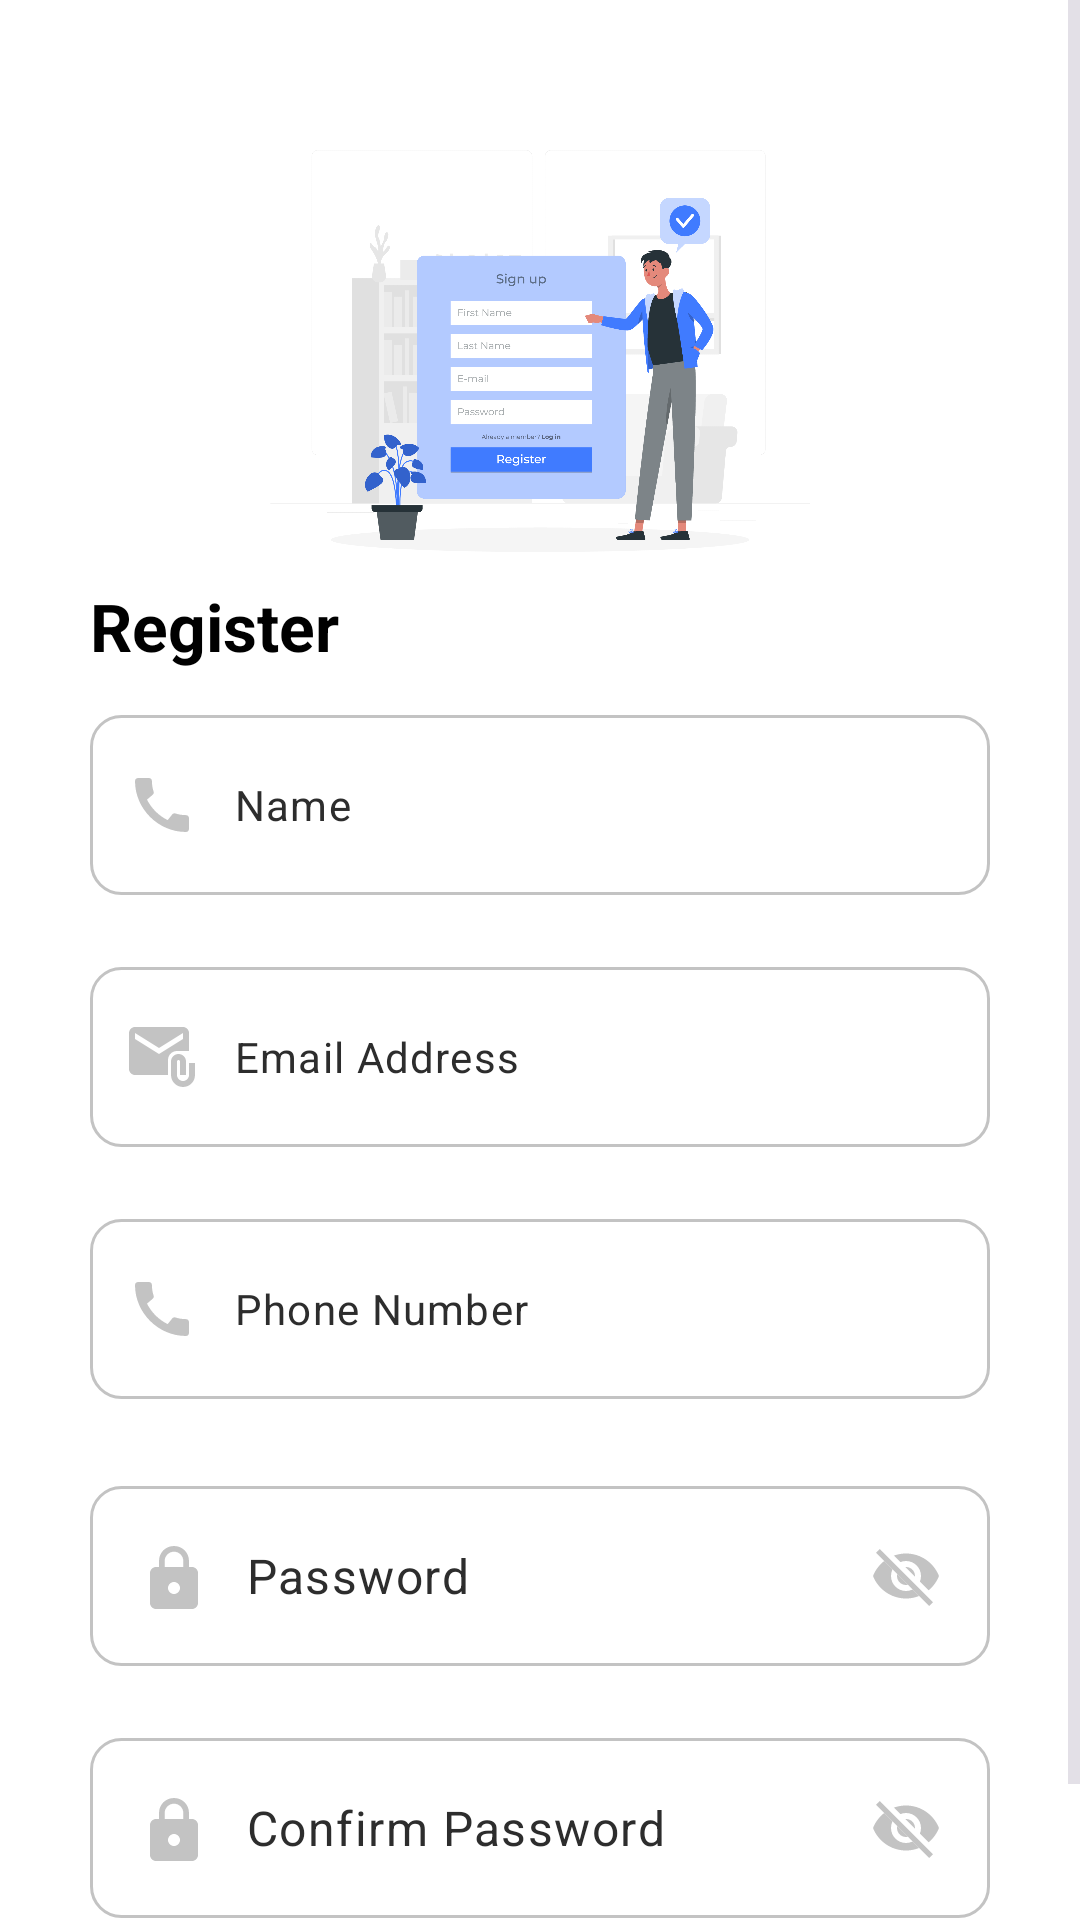

Android layout source for this screen:
<!-- AndroidManifest.xml: application theme Theme.Material3.Dark.NoActionBar -->
<!-- res/layout/activity_register.xml -->
<?xml version="1.0" encoding="utf-8"?>
<ScrollView
    android:layout_width="match_parent"
    android:layout_height="match_parent"
    xmlns:tools="http://schemas.android.com/tools"
    xmlns:app="http://schemas.android.com/apk/res-auto"
    tools:context=".Register"
    android:background="@color/white"
    xmlns:android="http://schemas.android.com/apk/res/android">

    <LinearLayout
        android:layout_width="match_parent"
        android:layout_height="wrap_content"
        android:orientation="vertical"

        android:focusableInTouchMode="true">
<LinearLayout android:layout_width="match_parent"
    android:layout_height="match_parent"
    xmlns:tools="http://schemas.android.com/tools"
    xmlns:app="http://schemas.android.com/apk/res-auto"
    tools:context=".Register"
    android:background="@color/white"
    xmlns:android="http://schemas.android.com/apk/res/android">


    <LinearLayout android:layout_width="match_parent"
        android:layout_height="match_parent"
        android:orientation="vertical"
        android:paddingLeft="30dp"
        android:paddingRight="30dp"
        android:focusableInTouchMode="true">

        <ImageView
            android:layout_width="match_parent"
            android:layout_marginTop="50dp"
            android:layout_height="wrap_content"
            android:adjustViewBounds="true"
            android:cropToPadding="true"
            android:src="@drawable/register_page"
            android:layout_marginLeft="60dp"
            android:layout_marginRight="60dp"/>


        <TextView
            android:layout_alignParentTop="true"
            android:layout_marginTop="10dp"
            android:layout_marginBottom="10dp"
            android:layout_alignParentLeft="true"
            style="@style/viewParent"
            android:text="Register"
            android:textSize="@dimen/headerTextSize"
            android:textColor="@color/blackTextColor"
            android:textStyle="bold" />


        <com.google.android.material.textfield.TextInputLayout

            style="@style/parent.TextLayout"
            android:layout_marginTop="@dimen/signup_text_margin_top"
            app:hintEnabled="false"
            app:cursorColor="@color/black">
            <com.google.android.material.textfield.TextInputEditText
                android:id="@+id/textInputName"

                android:textColorHint="@color/grey"
                android:cursorVisible="false"
                app:hintEnabled="false"
                android:textColor="@drawable/edit_text_color"
                app:cursorColor="@color/black"
                android:layout_width="match_parent"
                android:layout_height="60dp"
                android:layout_marginTop="150dp"
                android:background="@drawable/custom_input"
                android:drawableStart="@drawable/ic_phone_selector"
                android:drawablePadding="12dp"
                android:ems="10"
                android:hint="Name"
                android:inputType="textEmailAddress"
                android:paddingStart="12dp"
                android:paddingEnd="12dp"
                android:textSize="14sp"
                app:layout_constraintEnd_toEndOf="parent"
                app:layout_constraintStart_toStartOf="parent"
                app:layout_constraintTop_toTopOf="parent"/>
        </com.google.android.material.textfield.TextInputLayout>
        <TextView
            android:layout_width="match_parent"
            android:layout_height="wrap_content"
            android:textColor="@color/red"
            android:textStyle="bold"
            android:id="@+id/namesyntax"
            android:layout_marginLeft="5dp"
            />
        <com.google.android.material.textfield.TextInputLayout

            style="@style/parent.TextLayout"
            android:layout_marginTop="@dimen/signup_text_margin_top"
            app:hintEnabled="false"
            app:cursorColor="@color/black">
            <com.google.android.material.textfield.TextInputEditText
                android:id="@+id/email"
                android:textColorHint="@color/grey"
                android:cursorVisible="false"
                app:hintEnabled="false"
                android:textColor="@drawable/edit_text_color"
                app:cursorColor="@color/black"
                android:layout_width="match_parent"
                android:layout_height="60dp"
                android:layout_marginTop="150dp"
                android:background="@drawable/custom_input"
                android:drawableStart="@drawable/custom_email_icon"
                android:drawablePadding="12dp"
                android:ems="10"
                android:hint="Email Address"
                android:inputType="textEmailAddress"
                android:paddingStart="12dp"
                android:paddingEnd="12dp"
                android:textSize="14sp"
                app:layout_constraintEnd_toEndOf="parent"
                app:layout_constraintStart_toStartOf="parent"
                app:layout_constraintTop_toTopOf="parent"/>
        </com.google.android.material.textfield.TextInputLayout>
        <TextView
            android:layout_width="match_parent"
            android:layout_height="wrap_content"
            android:textColor="@color/red"
            android:textStyle="bold"
            android:id="@+id/email_syntax"

            android:layout_marginLeft="5dp"
            />


        <com.google.android.material.textfield.TextInputLayout
            style="@style/parent.TextLayout"
            android:layout_marginTop="@dimen/signup_text_margin_top"
            app:hintEnabled="false"
            app:cursorColor="@color/black">
            <com.google.android.material.textfield.TextInputEditText
                android:id="@+id/textInputPhoneReg"

                android:textColorHint="@color/grey"
                android:cursorVisible="false"
                app:hintEnabled="false"
                android:textColor="@drawable/edit_text_color"
                app:cursorColor="@color/black"
                android:layout_width="match_parent"
                android:layout_height="60dp"
                android:layout_marginTop="150dp"
                android:background="@drawable/custom_input"
                android:drawableStart="@drawable/ic_phone_selector"
                android:drawablePadding="12dp"
                android:ems="10"
                android:hint="Phone Number"
                android:inputType="textEmailAddress"
                android:paddingStart="12dp"
                android:paddingEnd="12dp"
                android:textSize="14sp"
                app:layout_constraintEnd_toEndOf="parent"
                app:layout_constraintStart_toStartOf="parent"
                app:layout_constraintTop_toTopOf="parent"/>
        </com.google.android.material.textfield.TextInputLayout>
        <TextView
            android:layout_width="match_parent"
            android:layout_height="wrap_content"
            android:textColor="@color/red"
            android:textStyle="bold"
            android:id="@+id/phonesyntax"
            android:layout_marginLeft="5dp"
            />

        <com.google.android.material.textfield.TextInputLayout
            android:id="@+id/textInputPhone"
            style="@style/parent.TextLayout"
            android:layout_marginTop="@dimen/signup_text_margin_top"/>



        <com.google.android.material.textfield.TextInputLayout
                        style="@style/parent.TextLayout"
            android:layout_marginTop="@dimen/signup_text_margin_top"
            app:hintEnabled="false"
            app:cursorColor="@color/black">
            <com.google.android.material.textfield.TextInputEditText
                android:id="@+id/password"
                android:textColorHint="@color/grey"
                android:cursorVisible="false"
                app:hintEnabled="false"
                android:textColor="@drawable/edit_text_color"
                app:cursorColor="@color/black"
                android:layout_width="match_parent"
                android:layout_height="60dp"
                android:layout_marginTop="150dp"
                android:background="@drawable/custom_input"
                android:drawableStart="@drawable/custom_password_icon"
                android:ems="10"
                android:hint="@string/password"
                android:inputType="textPassword"
                android:maxLines="1"
                app:passwordToggleEnabled="true"
                android:drawablePadding="12dp"
                android:drawableEnd="@drawable/ic_eye_selector"
                android:onClick="togglePasswordVisibility"/>
            <TextView
                android:layout_width="match_parent"
                android:layout_height="wrap_content"
                android:textColor="@color/red"
                android:textStyle="bold"
                android:layout_marginLeft="5dp"
                android:id="@+id/passwordsyntax"
                />



        </com.google.android.material.textfield.TextInputLayout>
        <com.google.android.material.textfield.TextInputLayout
            style="@style/parent.TextLayout"
            android:layout_marginTop="@dimen/signup_text_margin_top"
            app:hintEnabled="false"
            app:cursorColor="@color/black">
            <com.google.android.material.textfield.TextInputEditText
                android:id="@+id/confirmPassword"
                android:textColorHint="@color/grey"
                android:cursorVisible="false"
                app:hintEnabled="false"
                android:textColor="@drawable/edit_text_color"
                app:cursorColor="@color/black"
                android:layout_width="match_parent"
                android:layout_height="60dp"
                android:layout_marginTop="150dp"
                android:background="@drawable/custom_input"
                android:drawableStart="@drawable/custom_password_icon"
                android:ems="10"
                android:hint="Confirm Password"
                android:inputType="textPassword"
                android:maxLines="1"
                app:passwordToggleEnabled="true"
                android:drawablePadding="12dp"
                android:drawableEnd="@drawable/ic_eye_selector"
                android:onClick="togglePasswordVisibility"/>



        </com.google.android.material.textfield.TextInputLayout>

        <TextView
            android:layout_width="match_parent"
            android:layout_height="wrap_content"
            android:textColor="@color/red"
            android:textStyle="bold"
            android:id="@+id/confirmpasswordsyntax"
            android:layout_marginLeft="5dp"
            />

        <ProgressBar
            android:id="@+id/progressBar"
            android:visibility="gone"
            android:layout_marginTop="20dp"
            android:layout_width="wrap_content"
            android:layout_height="wrap_content"
            android:layout_gravity="center"></ProgressBar>

        <ImageView
            android:layout_marginTop="10dp"
            android:layout_width="wrap_content"
            android:layout_height="wrap_content"
            android:src="@drawable/ic_login_button"
            android:id="@+id/button_register"
            android:layout_gravity="right"/>

        <TextView
            android:layout_width="match_parent"
            android:layout_height="wrap_content"
            android:textAlignment="center"
            android:textStyle="bold"
            android:textColor="@color/blackTextColor"
            android:textSize="15sp"
            android:text="Already Have an Account?\nLogin Now."
            android:id="@+id/loginnow"/>



    </LinearLayout>

</LinearLayout>
    </LinearLayout>

</ScrollView>
<!-- resources referenced by this layout -->
<resources>
  <color name="black">#FF000000</color>
  <color name="blackTextColor">#000</color>
  <color name="grey">#2d2d2d</color>
  <color name="red">#FF0000</color>
  <color name="white">#FFFFFFFF</color>
  <dimen name="headerTextSize">22sp</dimen>
  <dimen name="signup_text_margin_top">5dp</dimen>
  <!-- drawable custom_email_icon (drawable) -->
  <?xml version="1.0" encoding="utf-8"?>
  <selector xmlns:android="http://schemas.android.com/apk/res/android">
      <item android:state_focused="true" android:drawable="@drawable/ic_email_focused" />
      <item android:state_focused="false" android:drawable="@drawable/ic_email" />
  </selector>
  <!-- drawable custom_password_icon (drawable) -->
  <?xml version="1.0" encoding="utf-8"?>
  <selector xmlns:android="http://schemas.android.com/apk/res/android">
      <item android:state_focused="true" android:drawable="@drawable/ic_lock_focused" />
      <item android:state_focused="false" android:drawable="@drawable/ic_lock" />
  </selector>
  <!-- drawable edit_text_color (drawable) -->
  <selector xmlns:android="http://schemas.android.com/apk/res/android">
  
      
      <item android:state_focused="true" android:color="@color/black" />
  
      
      <item android:color="@color/light_gray" />
  
  </selector>
  <!-- drawable ic_eye_selector (drawable) -->
  <selector xmlns:android="http://schemas.android.com/apk/res/android">
      <item android:drawable="@drawable/ic_eye_visible" android:state_focused="true" />
      <item android:drawable="@drawable/ic_eye_hidden" />
  </selector>
  <!-- drawable ic_phone_selector (drawable) -->
  <selector xmlns:android="http://schemas.android.com/apk/res/android">
      <item android:drawable="@drawable/ic_call_focused" android:state_focused="true" />
      <item android:drawable="@drawable/ic_call" />
  </selector>
  <string name="password">Password</string>
  <style name="parent.TextLayout">
          <item name="android:layout_marginLeft">0dp</item>
      </style>
  <style name="viewParent">
          <item name="android:layout_width">wrap_content</item>
          <item name="android:layout_height">wrap_content</item>
      </style>
  <color name="bluesplash">#0088FF</color>
  <color name="light_gray">#C3C3C3</color>
  <!-- drawable ic_call_focused (drawable) -->
  <vector android:height="24dp" android:tint="@color/bluesplash"
      android:viewportHeight="24" android:viewportWidth="24"
      android:width="24dp" xmlns:android="http://schemas.android.com/apk/res/android">
      <path android:fillColor="@color/light_gray" android:pathData="M20.01,15.38c-1.23,0 -2.42,-0.2 -3.53,-0.56 -0.35,-0.12 -0.74,-0.03 -1.01,0.24l-1.57,1.97c-2.83,-1.35 -5.48,-3.9 -6.89,-6.83l1.95,-1.66c0.27,-0.28 0.35,-0.67 0.24,-1.02 -0.37,-1.11 -0.56,-2.3 -0.56,-3.53 0,-0.54 -0.45,-0.99 -0.99,-0.99H4.19C3.65,3 3,3.24 3,3.99 3,13.28 10.73,21 20.01,21c0.71,0 0.99,-0.63 0.99,-1.18v-3.45c0,-0.54 -0.45,-0.99 -0.99,-0.99z"/>
  </vector>
  <!-- drawable ic_call (drawable) -->
  <vector android:height="24dp" android:tint="@color/light_gray"
      android:viewportHeight="24" android:viewportWidth="24"
      android:width="24dp" xmlns:android="http://schemas.android.com/apk/res/android">
      <path android:fillColor="@color/light_gray" android:pathData="M20.01,15.38c-1.23,0 -2.42,-0.2 -3.53,-0.56 -0.35,-0.12 -0.74,-0.03 -1.01,0.24l-1.57,1.97c-2.83,-1.35 -5.48,-3.9 -6.89,-6.83l1.95,-1.66c0.27,-0.28 0.35,-0.67 0.24,-1.02 -0.37,-1.11 -0.56,-2.3 -0.56,-3.53 0,-0.54 -0.45,-0.99 -0.99,-0.99H4.19C3.65,3 3,3.24 3,3.99 3,13.28 10.73,21 20.01,21c0.71,0 0.99,-0.63 0.99,-1.18v-3.45c0,-0.54 -0.45,-0.99 -0.99,-0.99z"/>
  </vector>
</resources>
